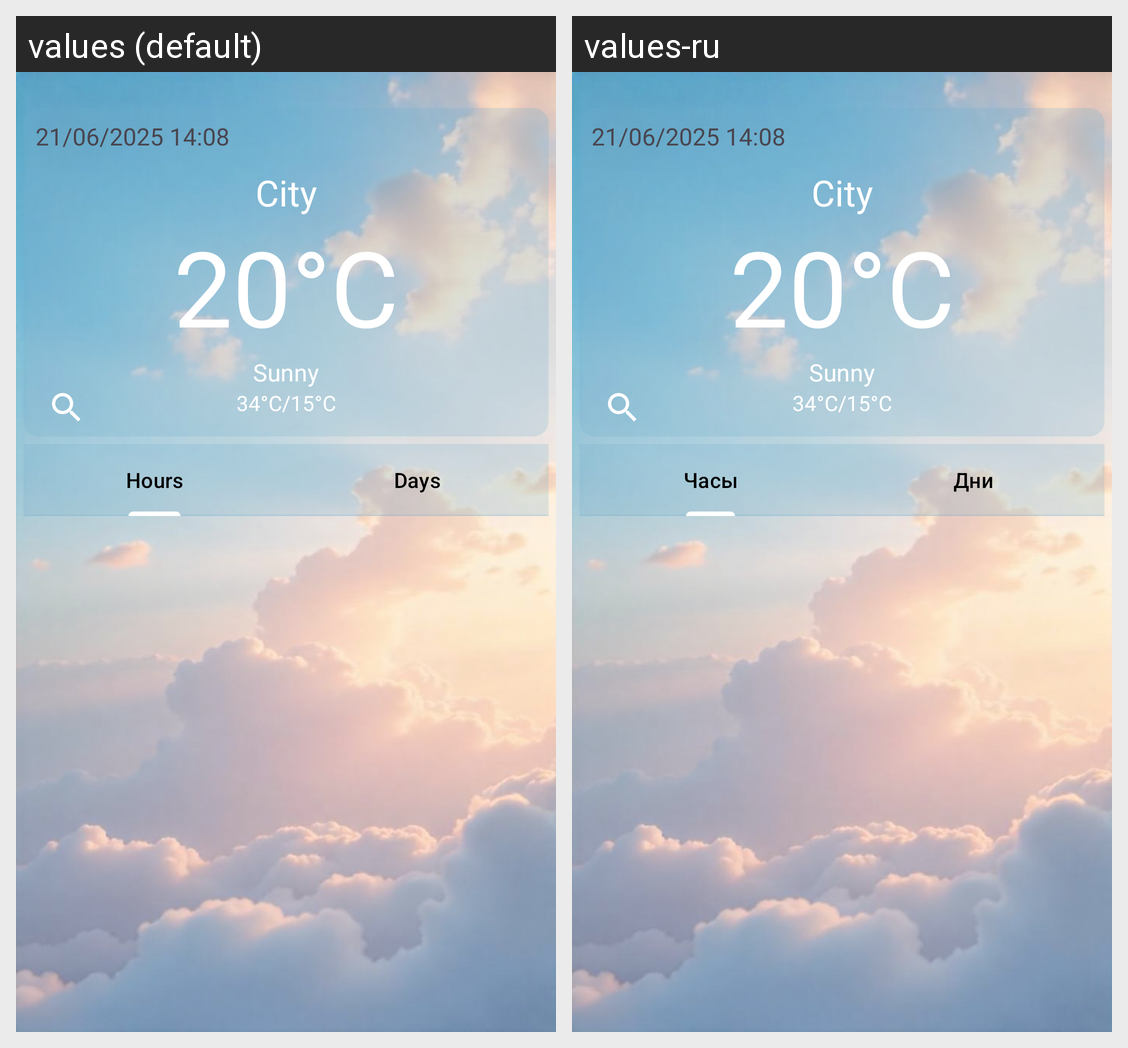

The same Android screen rendered under two of its app's locales, left to right. List the strings drawn on it with the default value and each locale's translation.
Android screen res/layout/fragment_main.xml rendered under 2 locales, left to right: values (default), values-ru. Device: Nexus 5 (rendered at 1080×1920; each locale shown at half size, 540×960, under a caption strip naming it); theme Theme.Weather_app.
Strings drawn on this screen, with the default value and each locale's value (text and hints the layout hard-codes, and strings that could not be matched under every locale, appear in the picture but are not listed):

hours
  values: Hours
  values-ru: Часы

days
  values: Days
  values-ru: Дни
